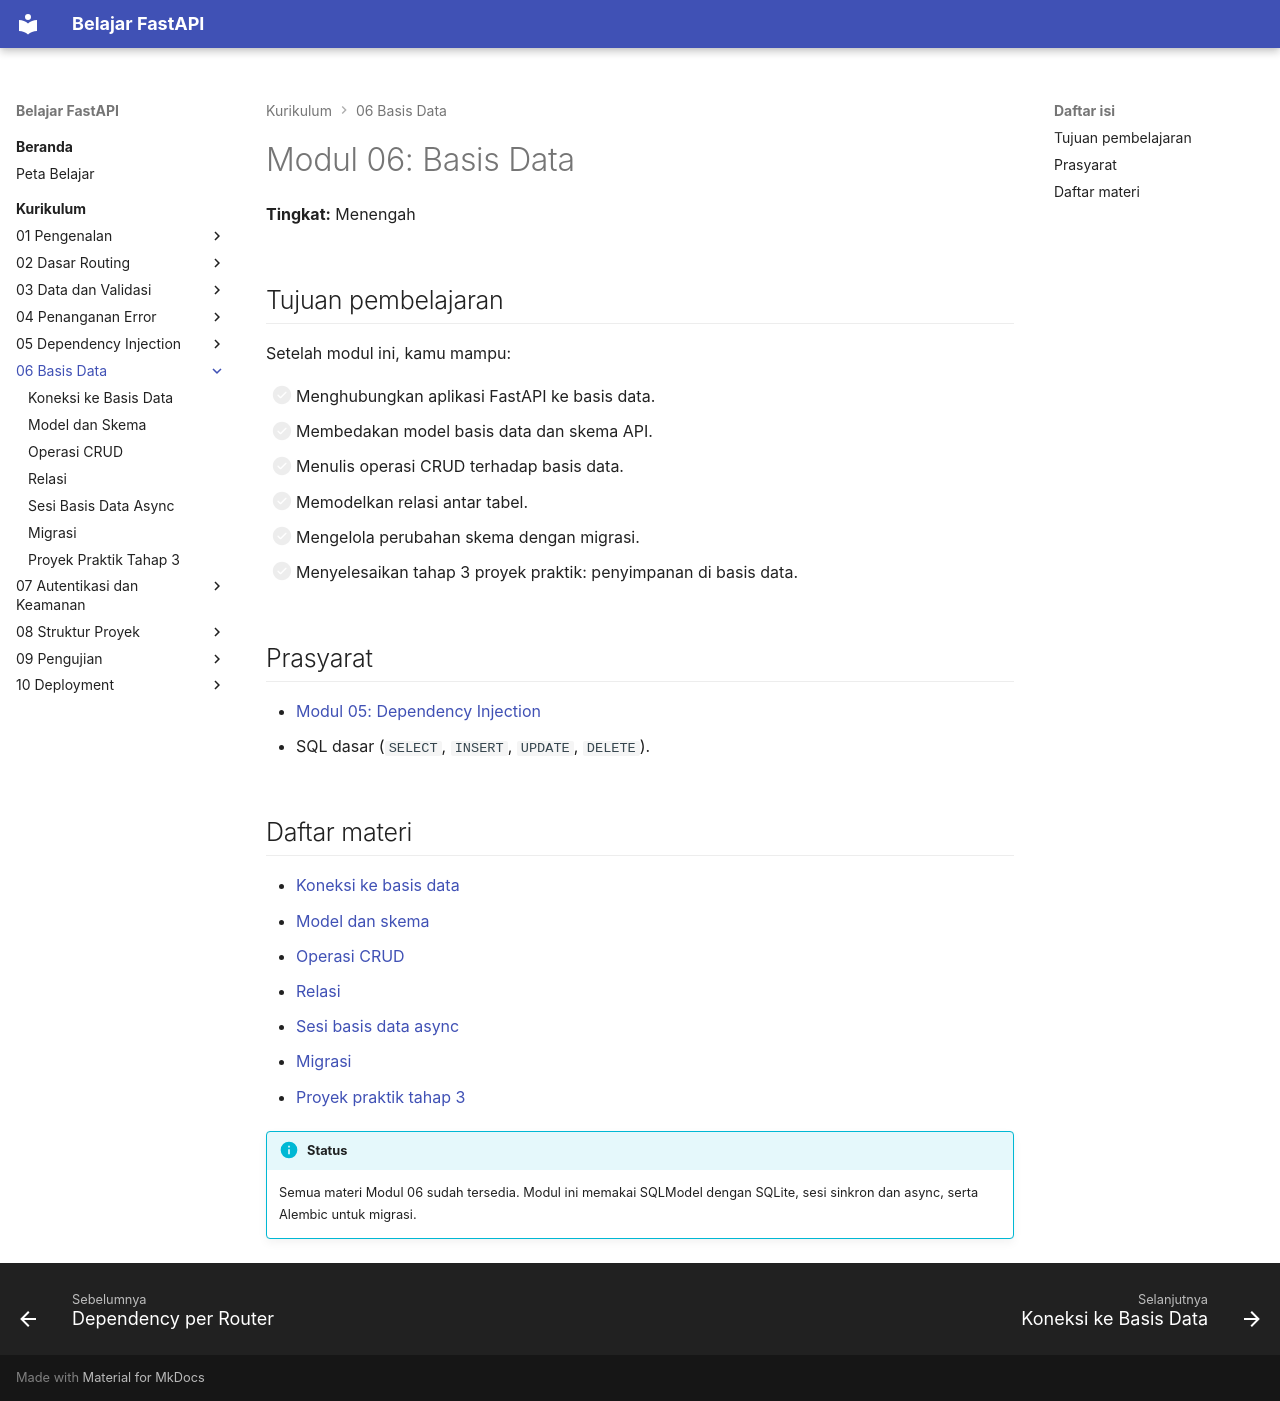

repository: TopekoX/materi-fastapi · page: curriculum/06-basis-data/index.html · generator: mkdocs

# Modul 06: Basis Data

**Tingkat:** Menengah

## Tujuan pembelajaran

Setelah modul ini, kamu mampu:

- [ ] Menghubungkan aplikasi FastAPI ke basis data.
- [ ] Membedakan model basis data dan skema API.
- [ ] Menulis operasi CRUD terhadap basis data.
- [ ] Memodelkan relasi antar tabel.
- [ ] Mengelola perubahan skema dengan migrasi.
- [ ] Menyelesaikan tahap 3 proyek praktik: penyimpanan di basis data.

## Prasyarat

- [Modul 05: Dependency Injection](../05-dependency-injection/index.md)
- SQL dasar (`SELECT`, `INSERT`, `UPDATE`, `DELETE`).

## Daftar materi

- [Koneksi ke basis data](koneksi-basis-data.md)
- [Model dan skema](model-dan-skema.md)
- [Operasi CRUD](operasi-crud.md)
- [Relasi](relasi.md)
- [Sesi basis data async](sesi-async.md)
- [Migrasi](migrasi.md)
- [Proyek praktik tahap 3](proyek-tahap-3.md)

!!! info "Status"
    Semua materi Modul 06 sudah tersedia. Modul ini memakai SQLModel dengan SQLite, sesi sinkron dan async, serta Alembic untuk migrasi.
